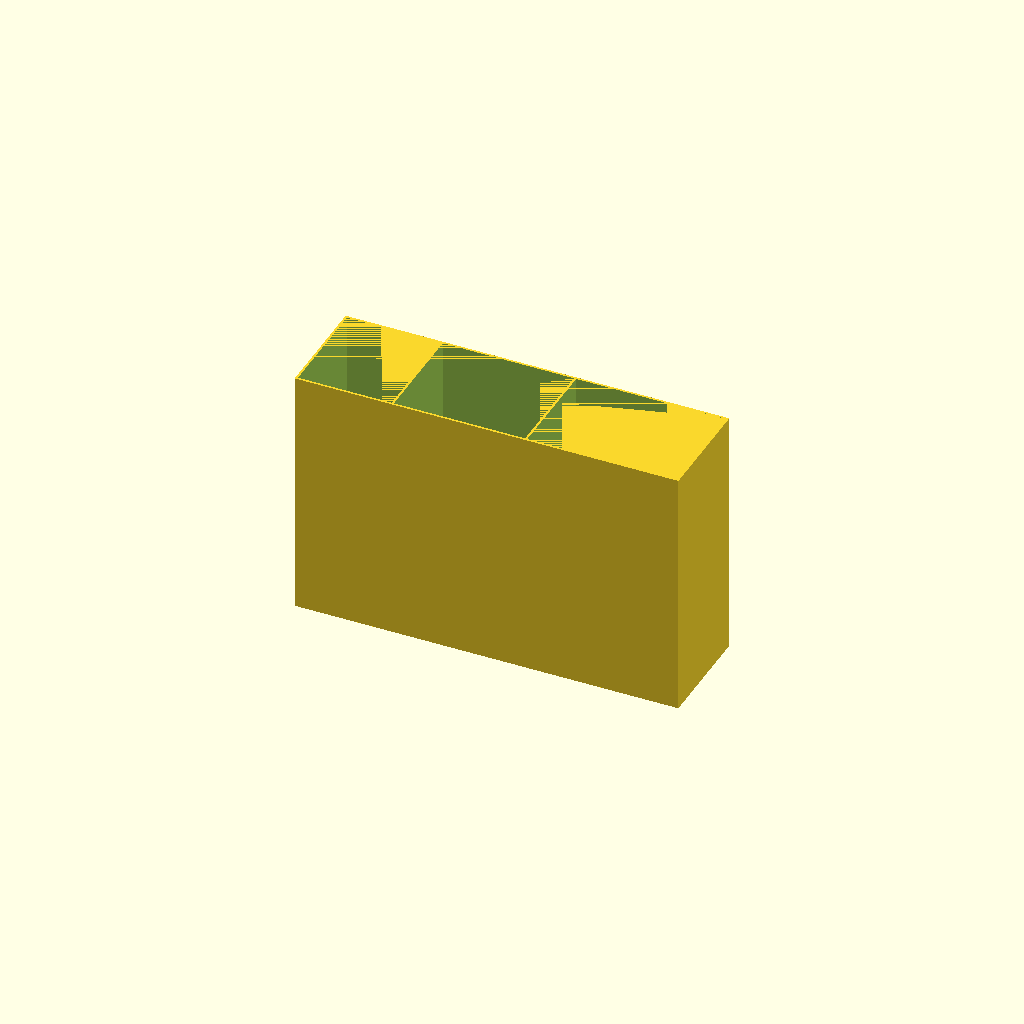
Cell 1: the model at its default parameters.
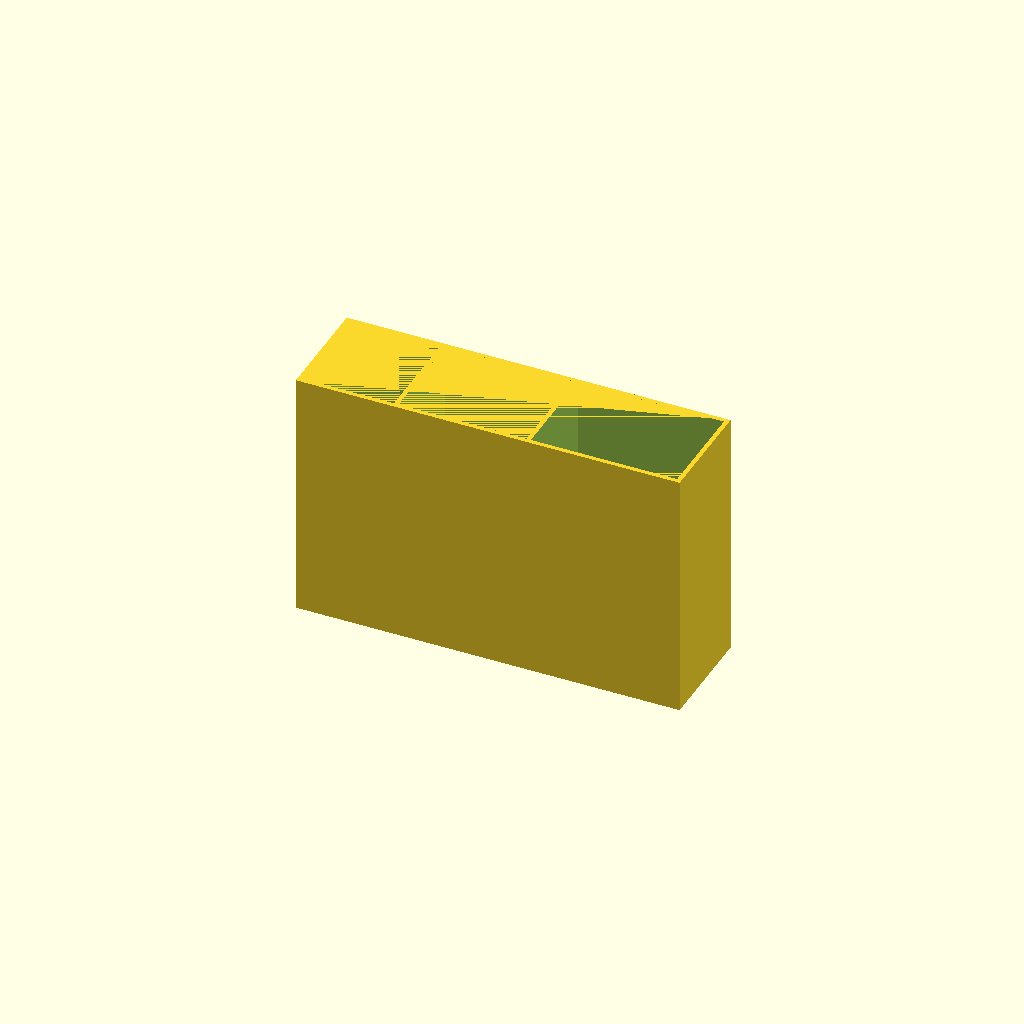
Cell 2: the same model with twt = 1.758.
All cells are drawn from one camera (rotation 55°, 0°, 25°, orthographic, colour scheme Cornfield), so only the parameter changes between them.
The OpenSCAD source (000 published/bandaid_box/bandaid box.scad):

//thin wall thickness
twt = .879;
//bandaid thickness
bt = .8;

lwh1 = [79,33,1.4*40];
lwh2 = [96,36,1.4*35];
lwh3 = [96,43,1.4*25];

//bounding box
bbox = [100-1,44-1,152-1];

h3 = bbox[2]-twt*4;
rotate([0,-90,0]) difference(){
    translate([0,-twt,-twt]) cube(bbox);
    translate([bbox[0]-lwh1[0],0,0])
        cube([lwh1[0],bbox[1]+-2*twt,h3*.40]);
    
    translate([bbox[0]-lwh2[0],0,h3*.40+twt])
        cube([lwh2[0],bbox[1]+-2*twt,h3*.35]);
    
    
    translate([bbox[0]-lwh3[0],0,h3*.75+2*twt])
        cube([lwh3[0],bbox[1]+-2*twt,h3*.25]);
}
Customizer parameters (derived from the source; name, type, default, range or options):
twt: number, default 0.879
bt: number, default 0.8
